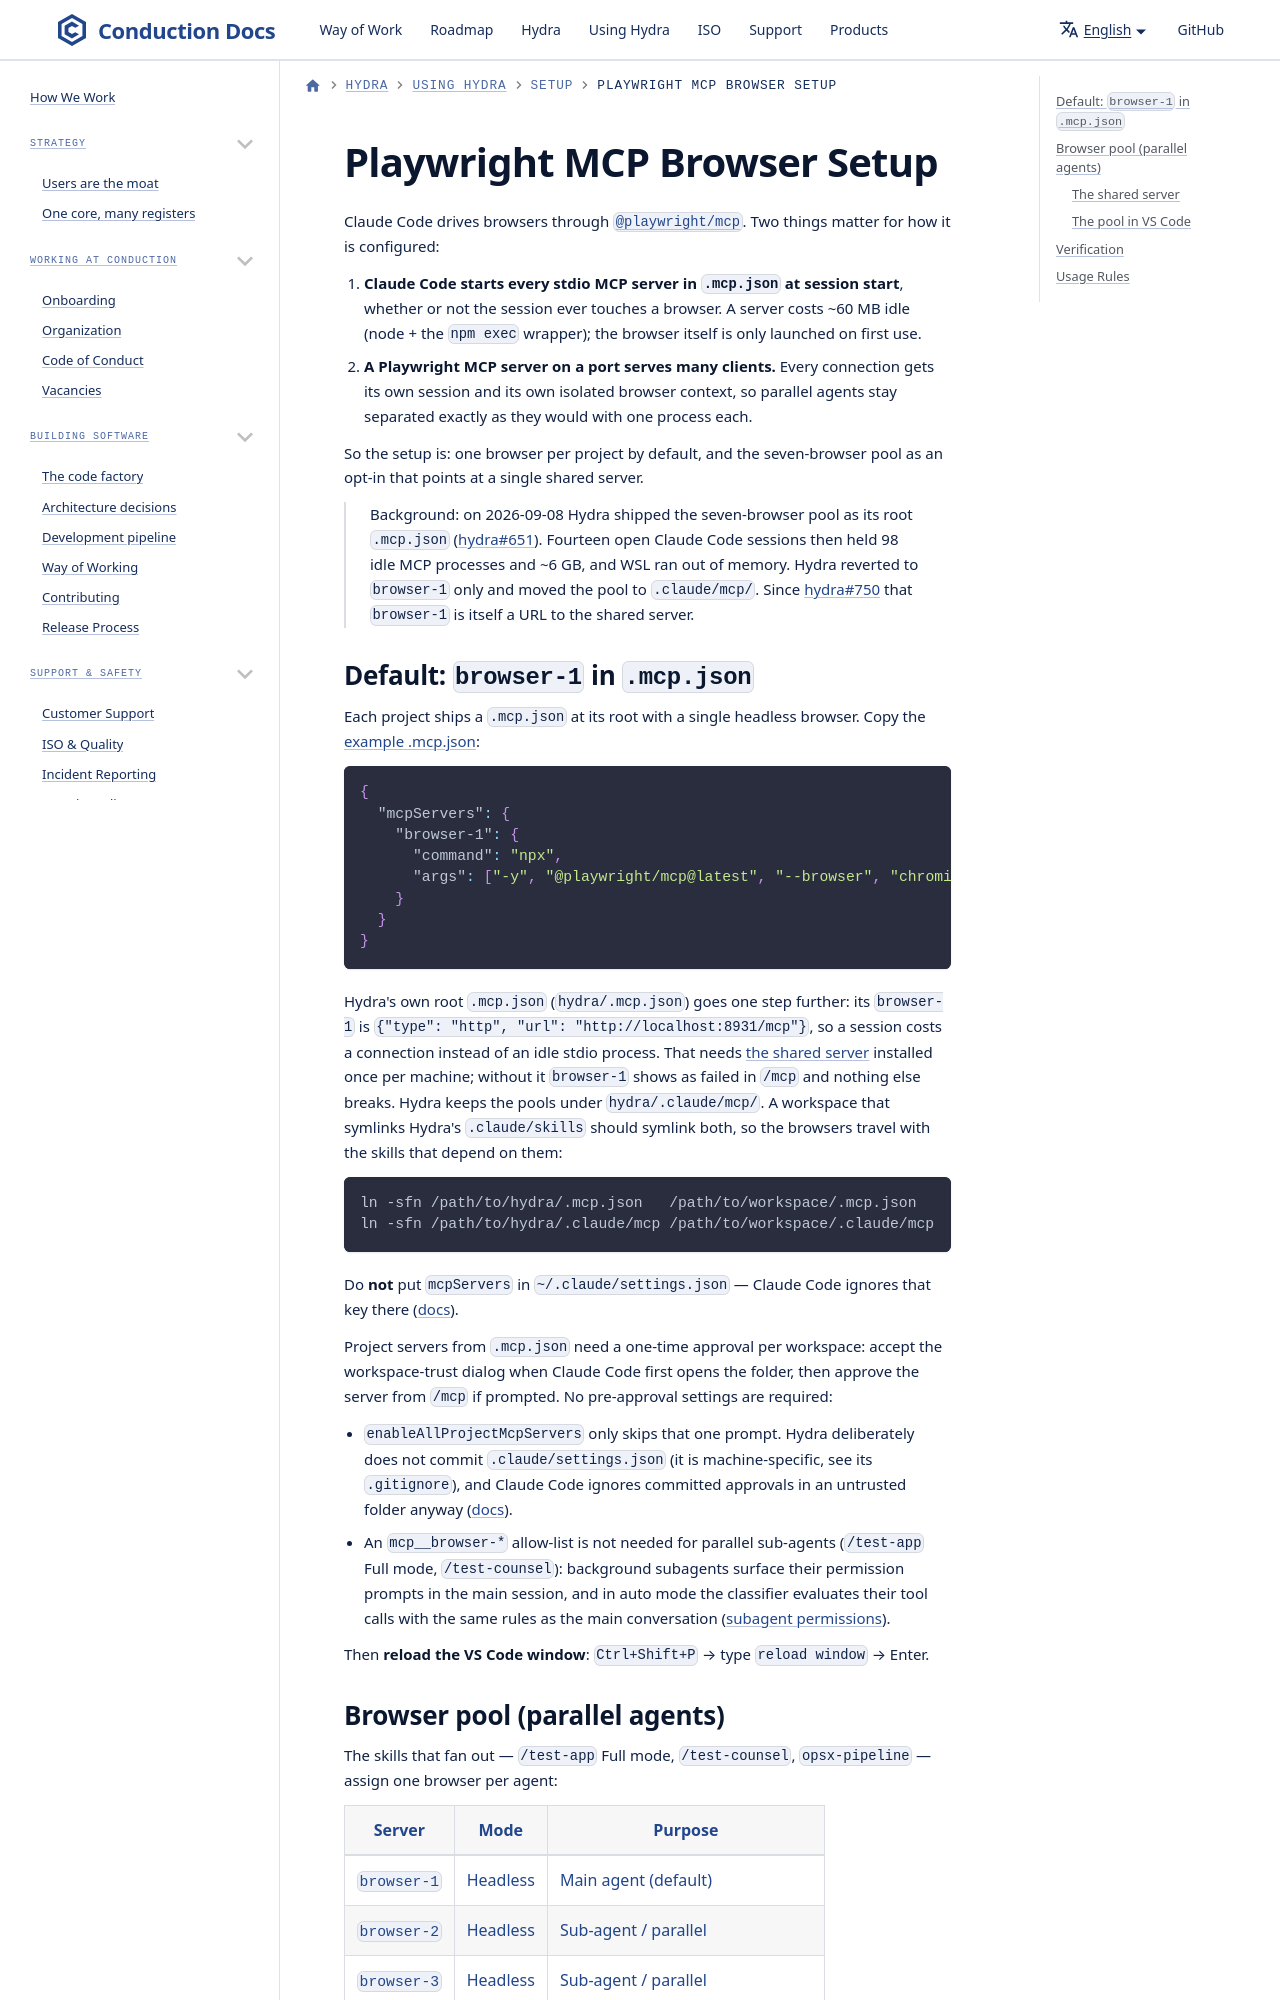

repository: ConductionNL/.github · page: claude/playwright-setup/index.html · generator: docusaurus

# Playwright MCP Browser Setup

Claude Code drives browsers through [`@playwright/mcp`](https://github.com/microsoft/playwright-mcp). Two things matter for how it is configured:

1. **Claude Code starts every stdio MCP server in `.mcp.json` at session start**, whether or not the session ever touches a browser. A server costs ~60 MB idle (node + the `npm exec` wrapper); the browser itself is only launched on first use.
2. **A Playwright MCP server on a port serves many clients.** Every connection gets its own session and its own isolated browser context, so parallel agents stay separated exactly as they would with one process each.

So the setup is: one browser per project by default, and the seven-browser pool as an opt-in that points at a single shared server.
